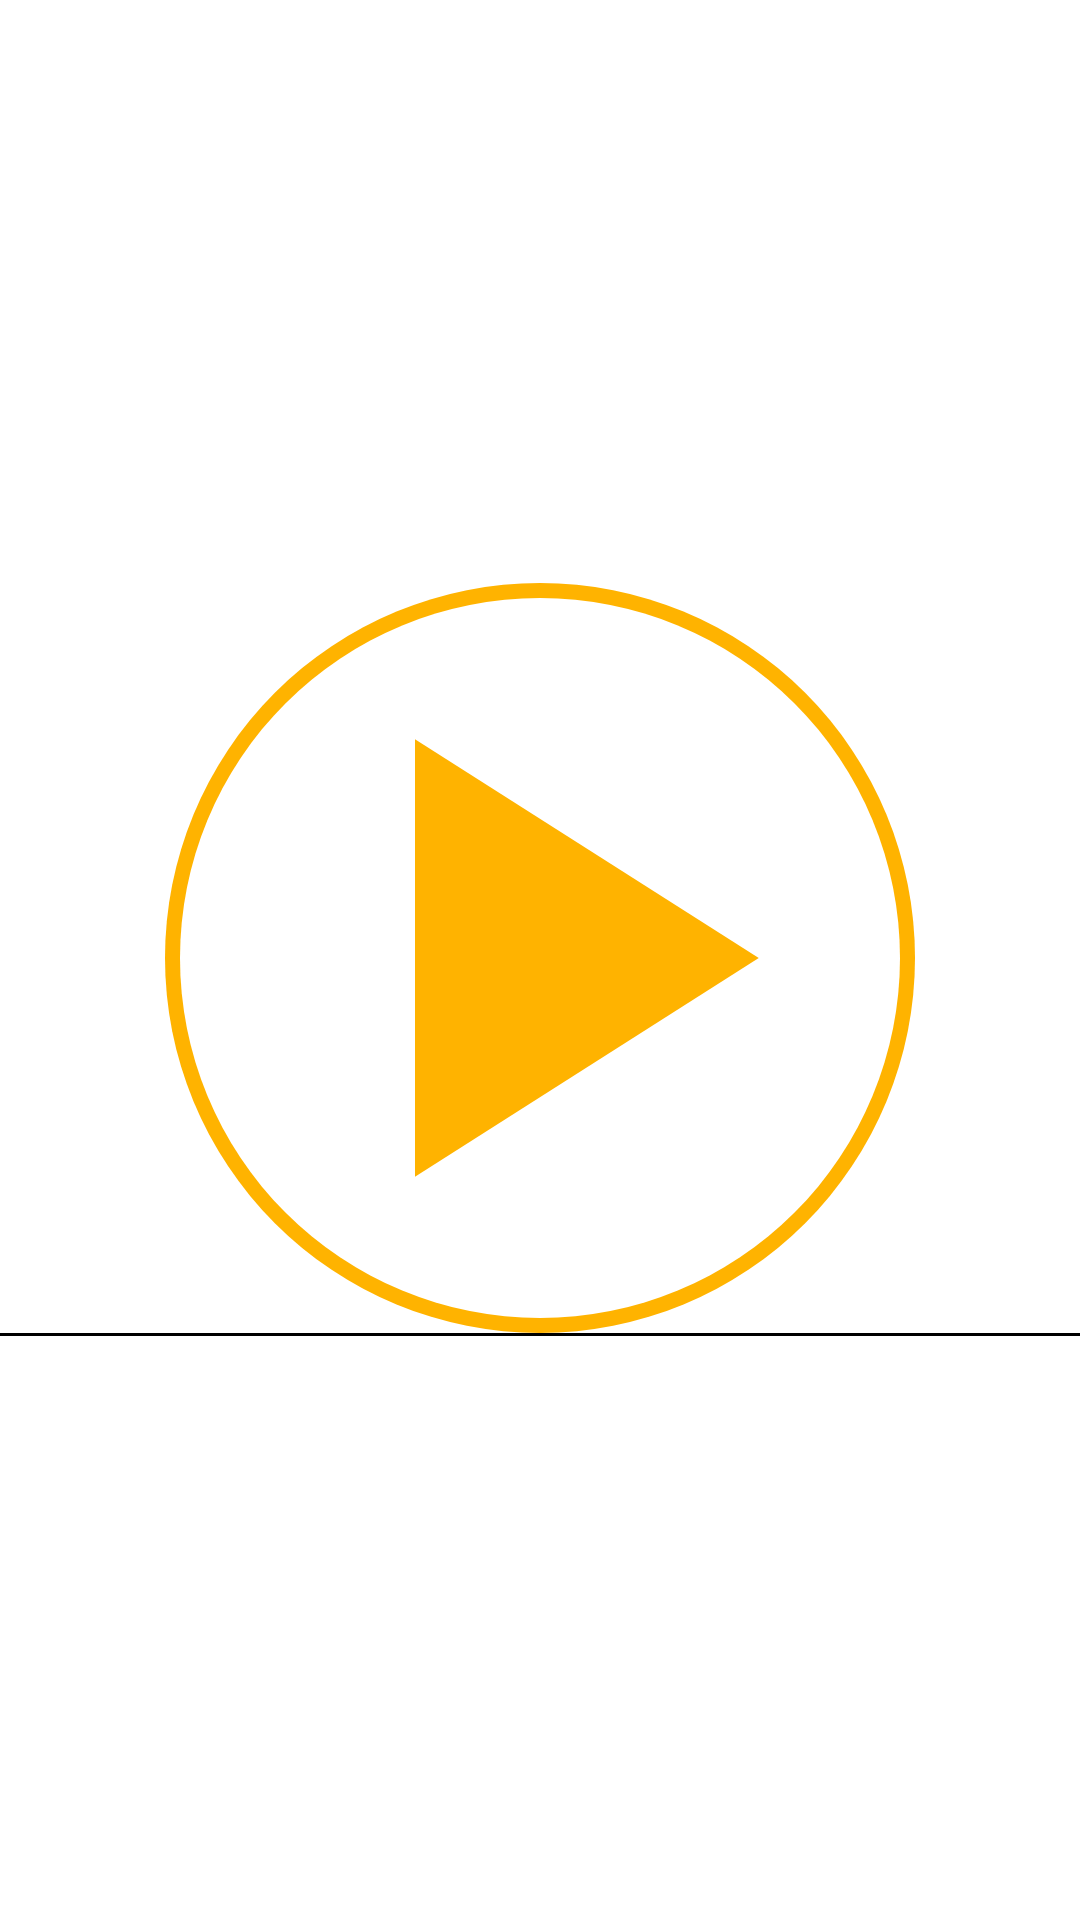

Layout XML and referenced resources for this Android screen:
<!-- AndroidManifest.xml: application theme Theme.MyApplication -->
<!-- res/layout/customdraw_output.xml -->
<?xml version="1.0" encoding="utf-8"?>
<LinearLayout xmlns:android="http://schemas.android.com/apk/res/android"
    android:layout_width="match_parent"
    android:layout_height="match_parent"
    android:orientation="vertical"
    android:gravity="center">

    <ImageView
        android:layout_width="250dp"
        android:layout_height="250dp"
        android:background="@drawable/ringcustom"/>






    <View
        android:layout_width="match_parent"
        android:layout_height="1dp"
        android:background="#000"/>


</LinearLayout>
<!-- resources referenced by this layout -->
<resources>
  <!-- drawable ringcustom (drawable) -->
  <?xml version="1.0" encoding="utf-8"?>
  <layer-list xmlns:android="http://schemas.android.com/apk/res/android">
      <item>
          <shape android:shape="oval">
              <solid android:color="#FFB300"/>
          </shape>
      </item>
      <item
          android:left="5dp"
          android:right="5dp"
          android:top="5dp"
          android:bottom="5dp">
          <shape android:shape="oval">
              <solid android:color="#FFFFFF"/>
          </shape>
      </item>
      <item>
          <vector
              android:height="512dp"
              android:tint="#FFB300"
              android:viewportHeight="24"
              android:viewportWidth="24"
              android:width="512dp"
              xmlns:android="http://schemas.android.com/apk/res/android">
              <path android:fillColor="@android:color/white"
                  android:pathData="M8,5v14l11,-7z"/>
          </vector>
      </item>
  </layer-list>
  <style name="Theme.MyApplication" parent="Theme.MaterialComponents.DayNight.NoActionBar">
          
          <item name="colorPrimary">@color/purple_500</item>
          <item name="colorPrimaryVariant">@color/purple_700</item>
          <item name="colorOnPrimary">@color/white</item>
          
          <item name="colorSecondary">@color/teal_200</item>
          <item name="colorSecondaryVariant">@color/teal_700</item>
          <item name="colorOnSecondary">@color/black</item>
          
          <item name="android:statusBarColor">?attr/colorPrimaryVariant</item>
          
      </style>
  <!-- not gathered from this repository: default colours our renderer supplied (Android Studio template values) -->
  <color name="purple_500">#FF6200EE</color>
  <color name="purple_700">#FF3700B3</color>
  <color name="teal_200">#FF03DAC5</color>
  <color name="teal_700">#FF018786</color>
  <color name="black">#FF000000</color>
  <color name="white">#FFFFFFFF</color>
</resources>
